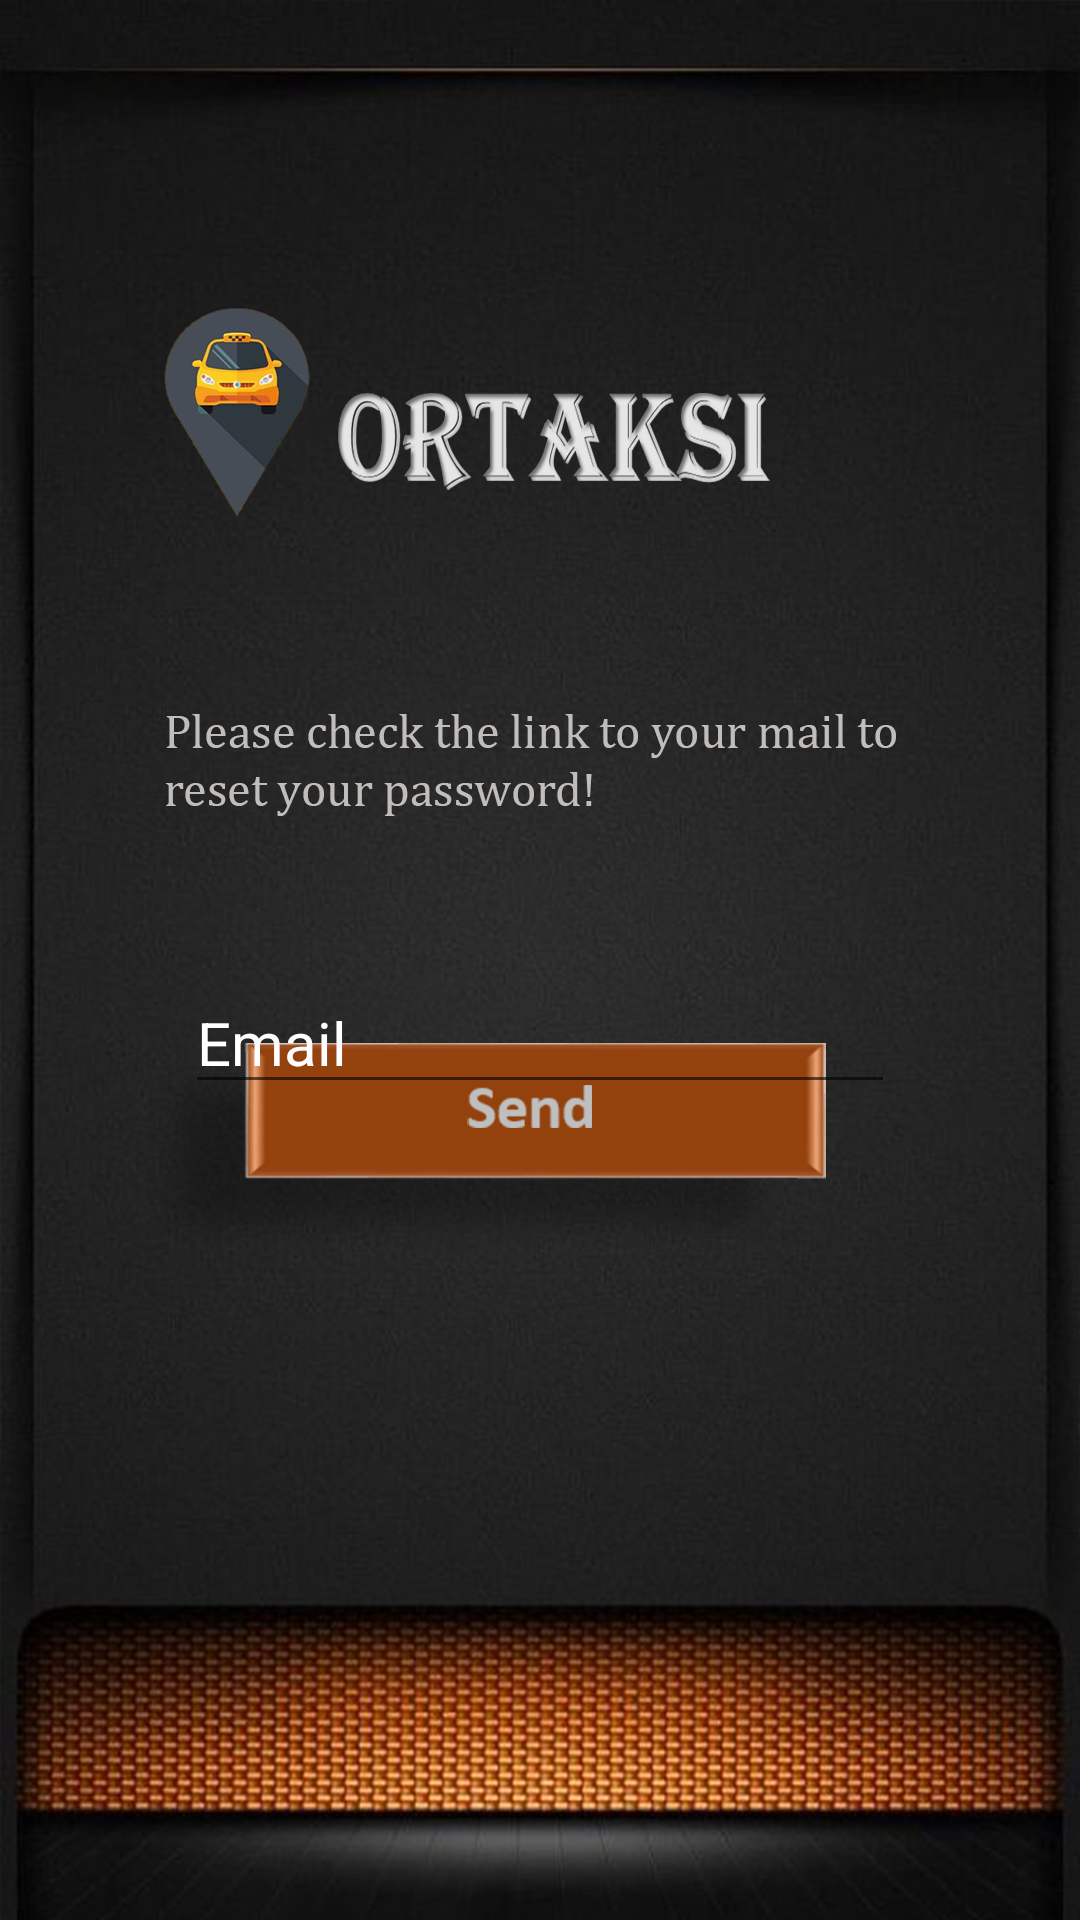

Android layout source for this screen:
<!-- AndroidManifest.xml: application theme AppTheme -->
<!-- res/layout/activity_reset_password.xml -->
<?xml version="1.0" encoding="utf-8"?>
<android.support.constraint.ConstraintLayout xmlns:android="http://schemas.android.com/apk/res/android"
    xmlns:app="http://schemas.android.com/apk/res-auto"
    xmlns:tools="http://schemas.android.com/tools"
    android:layout_width="match_parent"
    android:layout_height="match_parent"
    android:background="@drawable/yenireset"
    tools:context=".ResetPassword">


    <ImageView
        android:id="@+id/resetimgbtn"
        android:layout_width="221dp"
        android:layout_height="0dp"
        android:layout_marginBottom="280dp"
        app:layout_constraintBottom_toBottomOf="parent"
        app:layout_constraintEnd_toEndOf="parent"
        app:layout_constraintStart_toStartOf="parent"
        app:layout_constraintTop_toBottomOf="@+id/editText" />

    <EditText
        android:id="@+id/editText"
        android:layout_width="wrap_content"
        android:layout_height="wrap_content"
        android:layout_marginTop="324dp"
        android:layout_marginBottom="25dp"
        android:ems="10"
        android:hint="Email"
        android:inputType="textPersonName"
        android:textColorHint="#ffff"
        android:textSize="20sp"
        app:layout_constraintBottom_toTopOf="@+id/resetimgbtn"
        app:layout_constraintEnd_toEndOf="parent"
        app:layout_constraintStart_toStartOf="parent"
        app:layout_constraintTop_toTopOf="parent" />

</android.support.constraint.ConstraintLayout>
<!-- resources referenced by this layout -->
<resources>
  <!-- drawable yenireset: png bitmap (drawable, 925677 bytes) -->
  <style name="AppTheme" parent="Theme.AppCompat.Light.NoActionBar">
          
          <item name="colorPrimary">@color/colorPrimary</item>
          <item name="colorPrimaryDark">@color/colorPrimaryDark</item>
          <item name="colorAccent">@color/colorAccent</item>
          <item name="android:windowAnimationStyle">@style/CustomActivityAnimation</item>
      </style>
  <color name="colorPrimary">#008577</color>
  <color name="colorPrimaryDark">#DBF0ED</color>
  <color name="colorAccent">#D81B60</color>
  <style name="CustomActivityAnimation" parent="@android:style/Animation.Activity">
          <item name="android:activityOpenEnterAnimation">@anim/right</item>
          <item name="android:activityOpenExitAnimation">@anim/out</item>
          <item name="android:activityCloseEnterAnimation">@anim/slide_in_left</item>
          <item name="android:activityCloseExitAnimation">@anim/outright</item>
      </style>
</resources>
